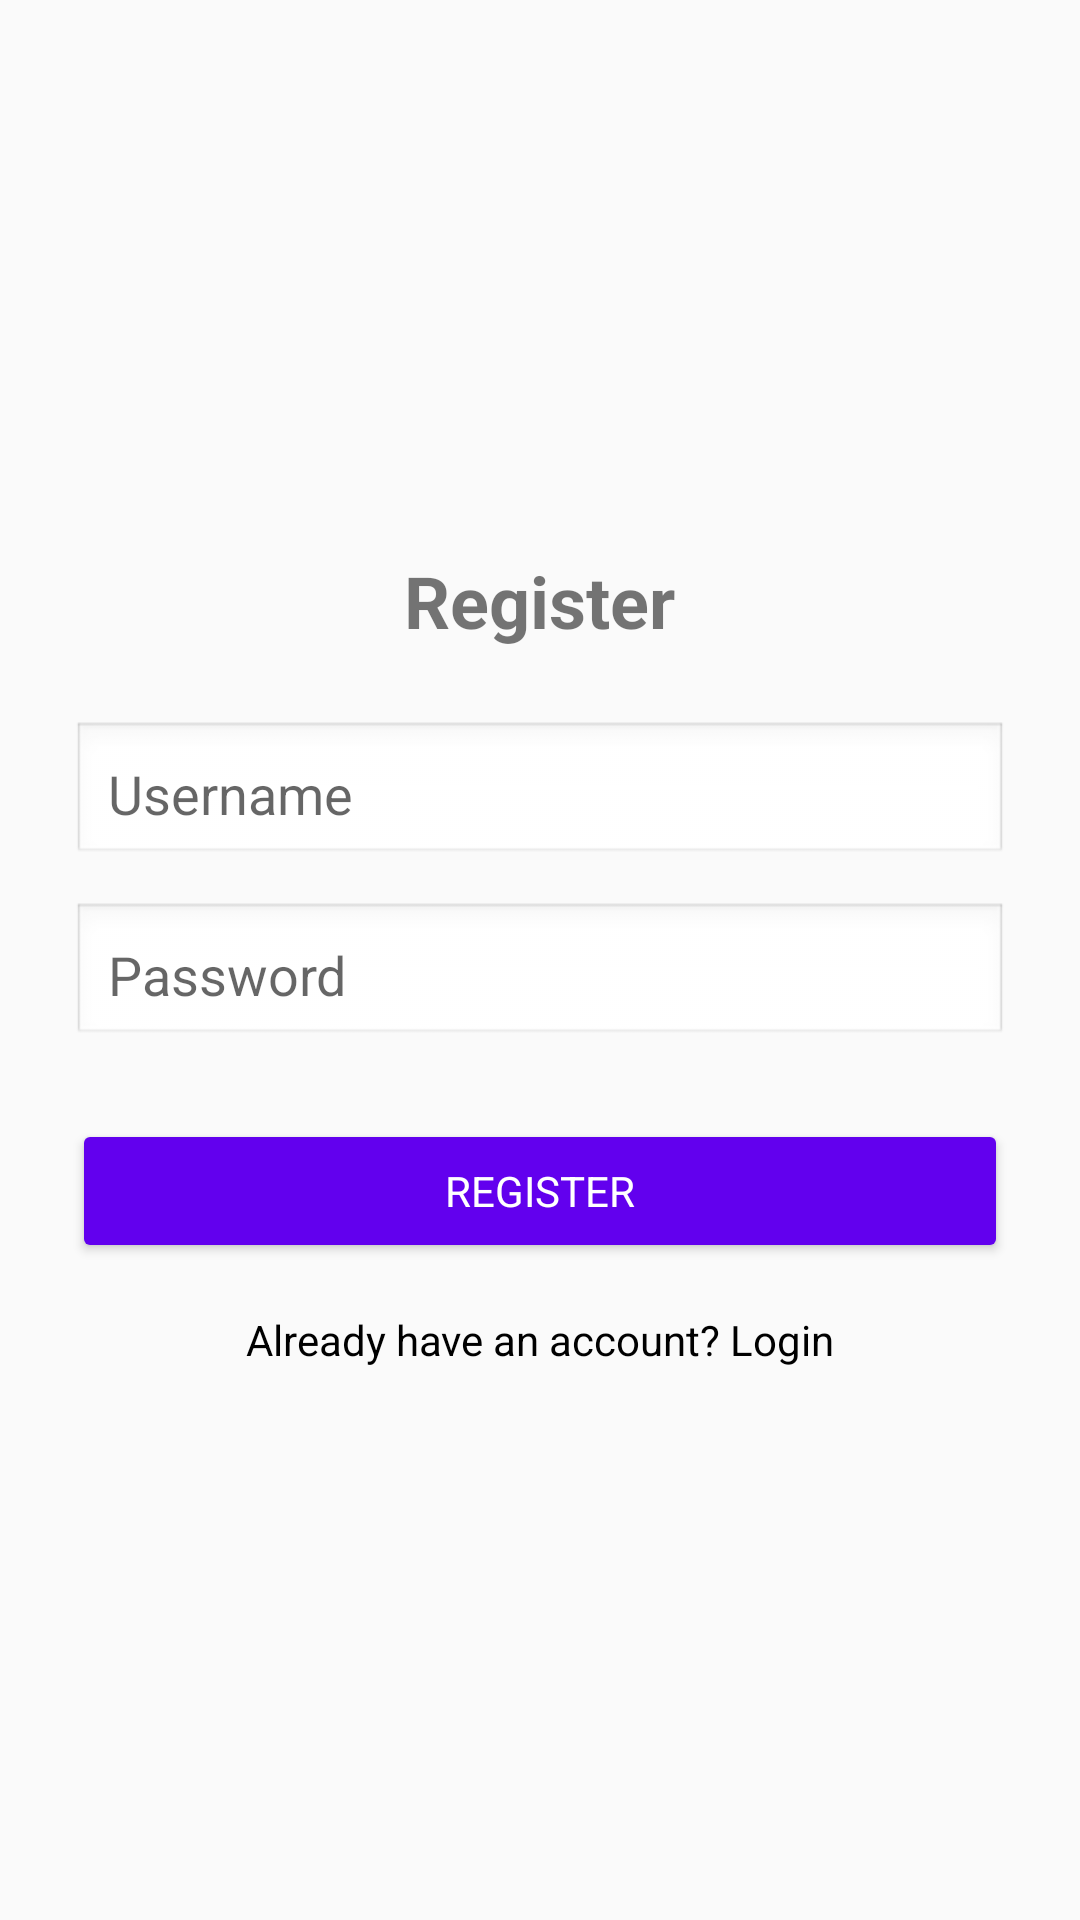

This screen was rendered from an Android layout file. Write that file and the resources it references.
<!-- AndroidManifest.xml: application theme Theme.GWeather -->
<!-- res/layout/activity_register.xml -->
<?xml version="1.0" encoding="utf-8"?>
<LinearLayout xmlns:android="http://schemas.android.com/apk/res/android"
    android:orientation="vertical"
    android:gravity="center"
    android:padding="24dp"
    android:background="#FAFAFA"
    android:layout_width="match_parent"
    android:layout_height="match_parent">

    <TextView
        android:text="Register"
        android:textSize="24sp"
        android:textStyle="bold"
        android:layout_marginBottom="24dp"
        android:layout_width="wrap_content"
        android:layout_height="wrap_content" />

    <EditText
        android:id="@+id/etUsername"
        android:hint="Username"
        android:inputType="textPersonName"
        android:layout_width="match_parent"
        android:layout_height="wrap_content"
        android:padding="12dp"
        android:background="@android:drawable/edit_text" />

    <EditText
        android:id="@+id/etPassword"
        android:hint="Password"
        android:inputType="textPassword"
        android:layout_marginTop="12dp"
        android:layout_width="match_parent"
        android:layout_height="wrap_content"
        android:padding="12dp"
        android:background="@android:drawable/edit_text" />

    <Button
        android:id="@+id/btnRegister"
        android:text="Register"
        android:layout_marginTop="24dp"
        android:backgroundTint="@color/purple_500"
        android:textColor="@android:color/white"
        android:layout_width="match_parent"
        android:layout_height="wrap_content" />

    <TextView
        android:text="Already have an account? Login"
        android:layout_marginTop="16dp"
        android:textColor="@color/black"
        android:gravity="center"
        android:layout_width="match_parent"
        android:layout_height="wrap_content"
        android:onClick="goToLogin" />

</LinearLayout>
<!-- resources referenced by this layout -->
<resources>
  <color name="black">#000000</color>
  <color name="purple_500">#6200EE</color>
  <style name="Theme.GWeather" parent="Theme.MaterialComponents.DayNight.NoActionBar">
          
          <item name="colorPrimary">@color/purple_500</item>
          <item name="colorPrimaryVariant">@color/purple_700</item>
          <item name="colorOnPrimary">@android:color/white</item>
  
          
          <item name="colorSecondary">@color/teal_200</item>
          <item name="android:statusBarColor">?attr/colorPrimaryVariant</item>
          <item name="android:windowBackground">@color/white</item>
          <item name="android:fontFamily">sans-serif</item>
      </style>
  <color name="purple_700">#FF3700B3</color>
  <color name="teal_200">#FF03DAC5</color>
  <color name="white">#FFFFFFFF</color>
</resources>
